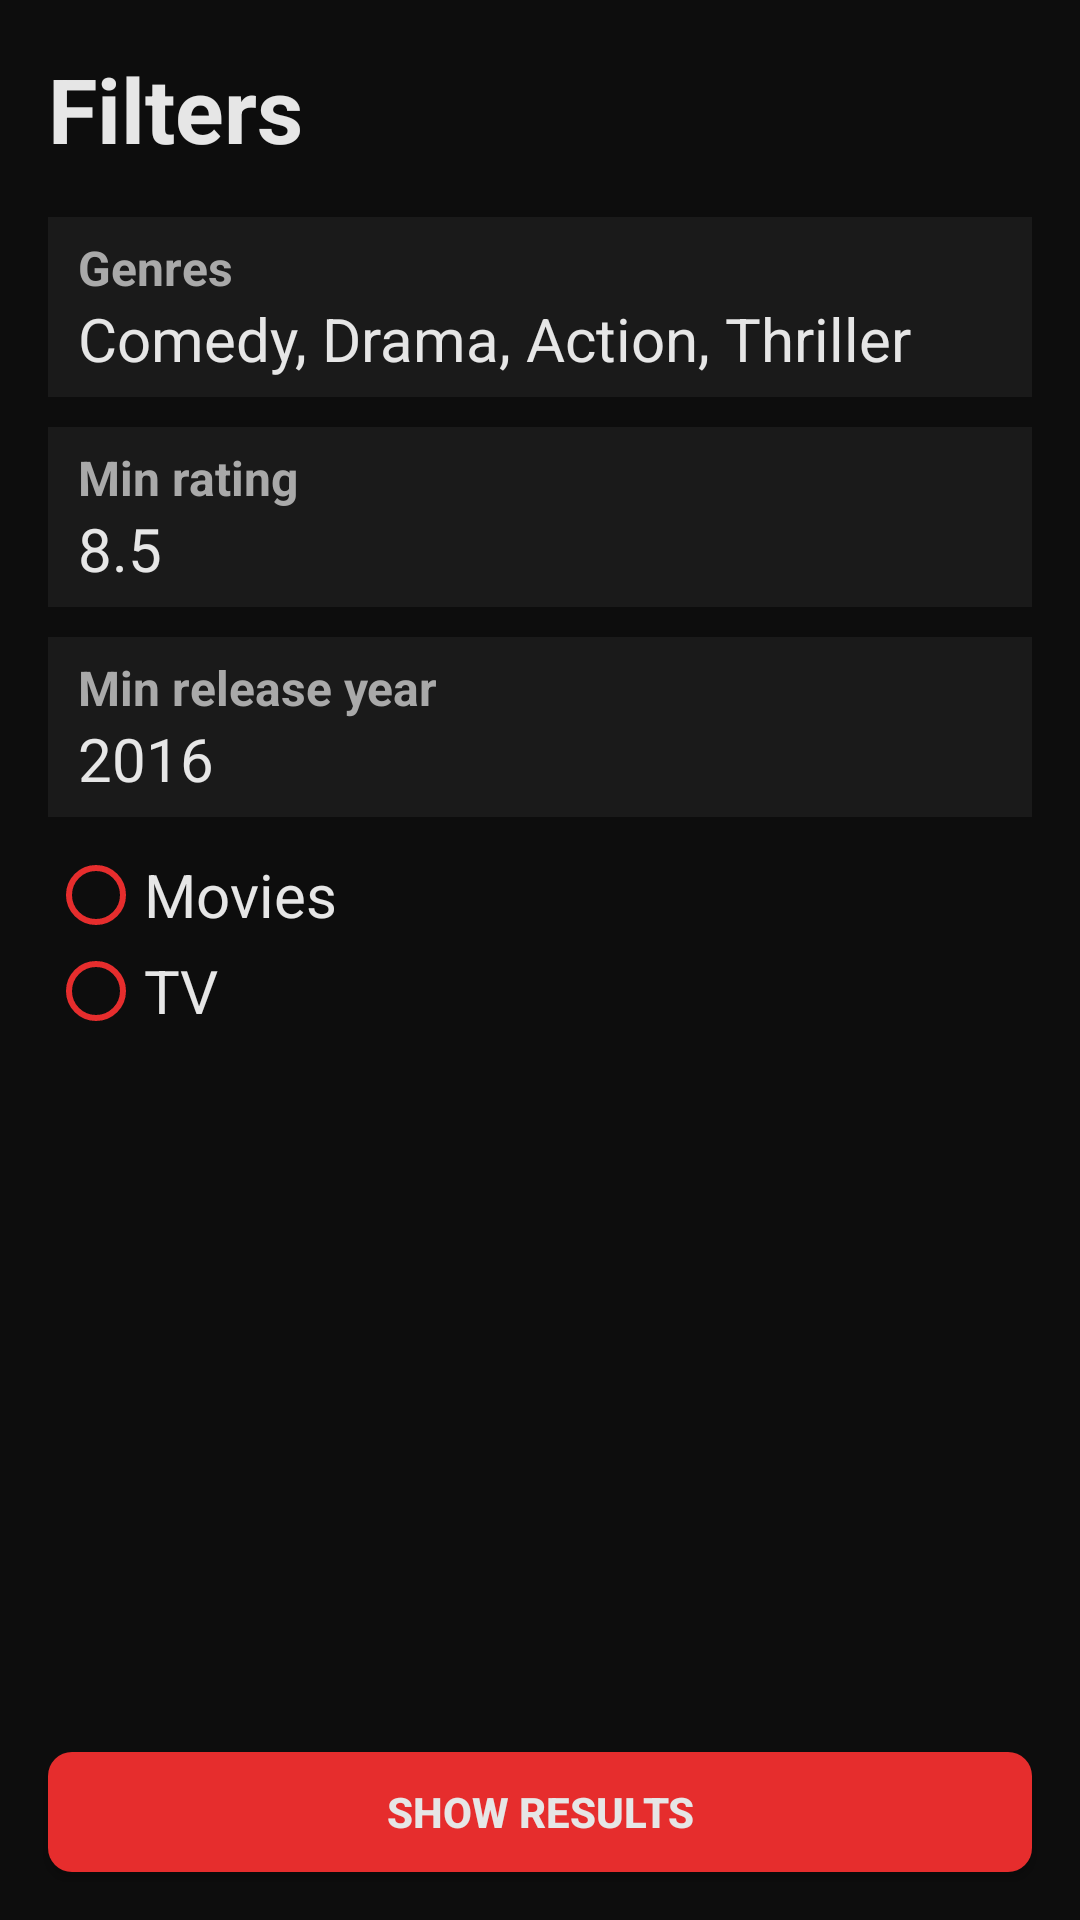

Layout XML and referenced resources for this Android screen:
<!-- AndroidManifest.xml: application theme AppTheme -->
<!-- res/layout/fragment_discover_filter.xml -->
<?xml version="1.0" encoding="utf-8"?>
<LinearLayout xmlns:android="http://schemas.android.com/apk/res/android"
    xmlns:tool="http://schemas.android.com/apk/res-auto"
    xmlns:tools="http://schemas.android.com/tools"
    android:layout_width="match_parent"
    android:layout_height="match_parent"
    android:orientation="vertical"
    tools:context=".presentation.discover.DiscoverFilterFragment">

    <TextView
        android:layout_width="match_parent"
        android:layout_height="wrap_content"
        android:layout_margin="16dp"
        android:text="@string/filters"
        android:textSize="30sp"
        android:textStyle="bold" />

    <RelativeLayout
        android:layout_width="match_parent"
        android:layout_height="60dp"
        android:layout_marginBottom="10dp"
        android:layout_marginLeft="16dp"
        android:layout_marginRight="16dp"
        android:background="@color/colorPrimary">

        <TextView
            android:layout_width="wrap_content"
            android:layout_height="wrap_content"
            android:layout_alignParentStart="true"
            android:layout_marginStart="10dp"
            android:layout_marginTop="6dp"
            android:text="@string/genres"
            android:textColor="@color/darkGrey"
            android:textSize="16sp"
            android:textStyle="bold" />

        <TextView
            android:layout_width="wrap_content"
            android:layout_height="wrap_content"
            android:layout_alignParentBottom="true"
            android:layout_alignParentStart="true"
            android:layout_marginBottom="6dp"
            android:layout_marginStart="10dp"
            android:layout_toStartOf="@id/genreArrowIcon"
            android:ellipsize="end"
            android:maxLines="1"
            android:text="Comedy, Drama, Action, Thriller"
            android:textSize="20sp" />

        <ImageView
            android:id="@+id/genreArrowIcon"
            android:layout_width="30dp"
            android:layout_height="40dp"
            android:layout_alignParentEnd="true"
            android:layout_centerVertical="true"
            android:scaleType="fitXY"
            android:src="@drawable/ic_arrow_right" />

    </RelativeLayout>

    <RelativeLayout
        android:layout_width="match_parent"
        android:layout_height="60dp"
        android:layout_marginBottom="10dp"
        android:layout_marginLeft="16dp"
        android:layout_marginRight="16dp"
        android:background="@color/colorPrimary">

        <TextView
            android:layout_width="wrap_content"
            android:layout_height="wrap_content"
            android:layout_alignParentStart="true"
            android:layout_marginStart="10dp"
            android:layout_marginTop="6dp"
            android:text="@string/min_rating"
            android:textColor="@color/darkGrey"
            android:textSize="16sp"
            android:textStyle="bold" />

        <TextView
            android:layout_width="wrap_content"
            android:layout_height="wrap_content"
            android:layout_alignParentBottom="true"
            android:layout_alignParentStart="true"
            android:layout_marginBottom="6dp"
            android:layout_marginStart="10dp"
            android:layout_toStartOf="@id/voteArrowIcon"
            android:ellipsize="end"
            android:maxLines="1"
            android:text="8.5"
            android:textSize="20sp" />

        <ImageView
            android:id="@+id/voteArrowIcon"
            android:layout_width="30dp"
            android:layout_height="40dp"
            android:layout_alignParentEnd="true"
            android:layout_centerVertical="true"
            android:scaleType="fitXY"
            android:src="@drawable/ic_arrow_right" />

    </RelativeLayout>

    <RelativeLayout
        android:layout_width="match_parent"
        android:layout_height="60dp"
        android:layout_marginBottom="10dp"
        android:layout_marginLeft="16dp"
        android:layout_marginRight="16dp"
        android:background="@color/colorPrimary">

        <TextView
            android:layout_width="wrap_content"
            android:layout_height="wrap_content"
            android:layout_alignParentStart="true"
            android:layout_marginStart="10dp"
            android:layout_marginTop="6dp"
            android:text="@string/min_release_year"
            android:textColor="@color/darkGrey"
            android:textSize="16sp"
            android:textStyle="bold" />

        <TextView
            android:layout_width="wrap_content"
            android:layout_height="wrap_content"
            android:layout_alignParentBottom="true"
            android:layout_alignParentStart="true"
            android:layout_marginBottom="6dp"
            android:layout_marginStart="10dp"
            android:layout_toStartOf="@id/yearArrowIcon"
            android:ellipsize="end"
            android:maxLines="1"
            android:text="2016"
            android:textSize="20sp" />

        <ImageView
            android:id="@+id/yearArrowIcon"
            android:layout_width="30dp"
            android:layout_height="40dp"
            android:layout_alignParentEnd="true"
            android:layout_centerVertical="true"
            android:scaleType="fitXY"
            android:src="@drawable/ic_arrow_right" />

    </RelativeLayout>

    <RadioGroup
        android:layout_width="wrap_content"
        android:layout_height="wrap_content"
        android:layout_marginLeft="16dp"
        android:orientation="vertical">

        <android.support.v7.widget.AppCompatRadioButton
            android:layout_width="wrap_content"
            android:layout_height="wrap_content"
            android:buttonTint="@color/colorAccent"
            android:text="@string/movies"
            android:textColor="@color/snow"
            android:textSize="20sp" />

        <android.support.v7.widget.AppCompatRadioButton
            android:layout_width="wrap_content"
            android:layout_height="wrap_content"
            android:buttonTint="@color/colorAccent"
            android:text="@string/tv"
            android:textColor="@color/snow"
            android:textSize="20sp" />
    </RadioGroup>

    <RelativeLayout
        android:layout_width="match_parent"
        android:layout_height="match_parent">

        <Button
            android:layout_width="match_parent"
            android:layout_height="40dp"
            android:layout_alignParentBottom="true"
            android:layout_margin="16dp"
            android:background="@drawable/button_rounded"
            android:text="@string/show_results"
            android:textStyle="bold"/>

    </RelativeLayout>

</LinearLayout>
<!-- resources referenced by this layout -->
<resources>
  <color name="colorAccent">#E62D2D</color>
  <color name="colorPrimary">#1a1a1a</color>
  <color name="darkGrey">#A9A9A9</color>
  <color name="snow">#e6e6e6</color>
  <!-- drawable button_rounded (drawable) -->
  <?xml version="1.0" encoding="utf-8"?>
  <shape xmlns:android="http://schemas.android.com/apk/res/android"
  android:shape="rectangle">
  
  <solid android:color="@color/colorAccent"/>
  <corners android:radius="8dp"/>
  </shape>
  <string name="filters">Filters</string>
  <string name="genres">Genres</string>
  <string name="min_rating">Min rating</string>
  <string name="min_release_year">Min release year</string>
  <string name="movies">Movies</string>
  <string name="show_results">Show results</string>
  <string name="tv">TV</string>
  <style name="AppTheme" parent="Theme.AppCompat.Light.NoActionBar">
          
          <item name="colorPrimary">@color/colorPrimary</item>
          <item name="colorPrimaryDark">@color/colorPrimaryDark</item>
          <item name="colorAccent">@color/colorAccent</item>
          <item name="android:colorBackground">@color/colorPrimaryDark</item>
          <item name="android:textColorPrimary">@color/snow</item>
          <item name="android:textColor">@color/snow</item>
          <item name="android:colorButtonNormal">@color/colorPrimary</item>
          <item name="android:editTextColor">@color/snow</item>
          <item name="android:textColorHint">@color/darkGrey</item>
          <item name="android:textColorSecondary">@color/white</item>
          <item name="android:dialogTheme">@style/DialogTheme</item>
      </style>
  <color name="colorPrimaryDark">#0d0d0d</color>
  <color name="white">#ffffff</color>
  <style name="DialogTheme" parent="Theme.AppCompat.Dialog">
          <item name="android:textColor">@color/snow</item>
          <item name="android:textColorPrimary">@color/snow</item>
          <item name="colorAccent">@color/colorAccent</item>
          <item name="android:colorBackground">@color/colorPrimary</item>
      </style>
</resources>
